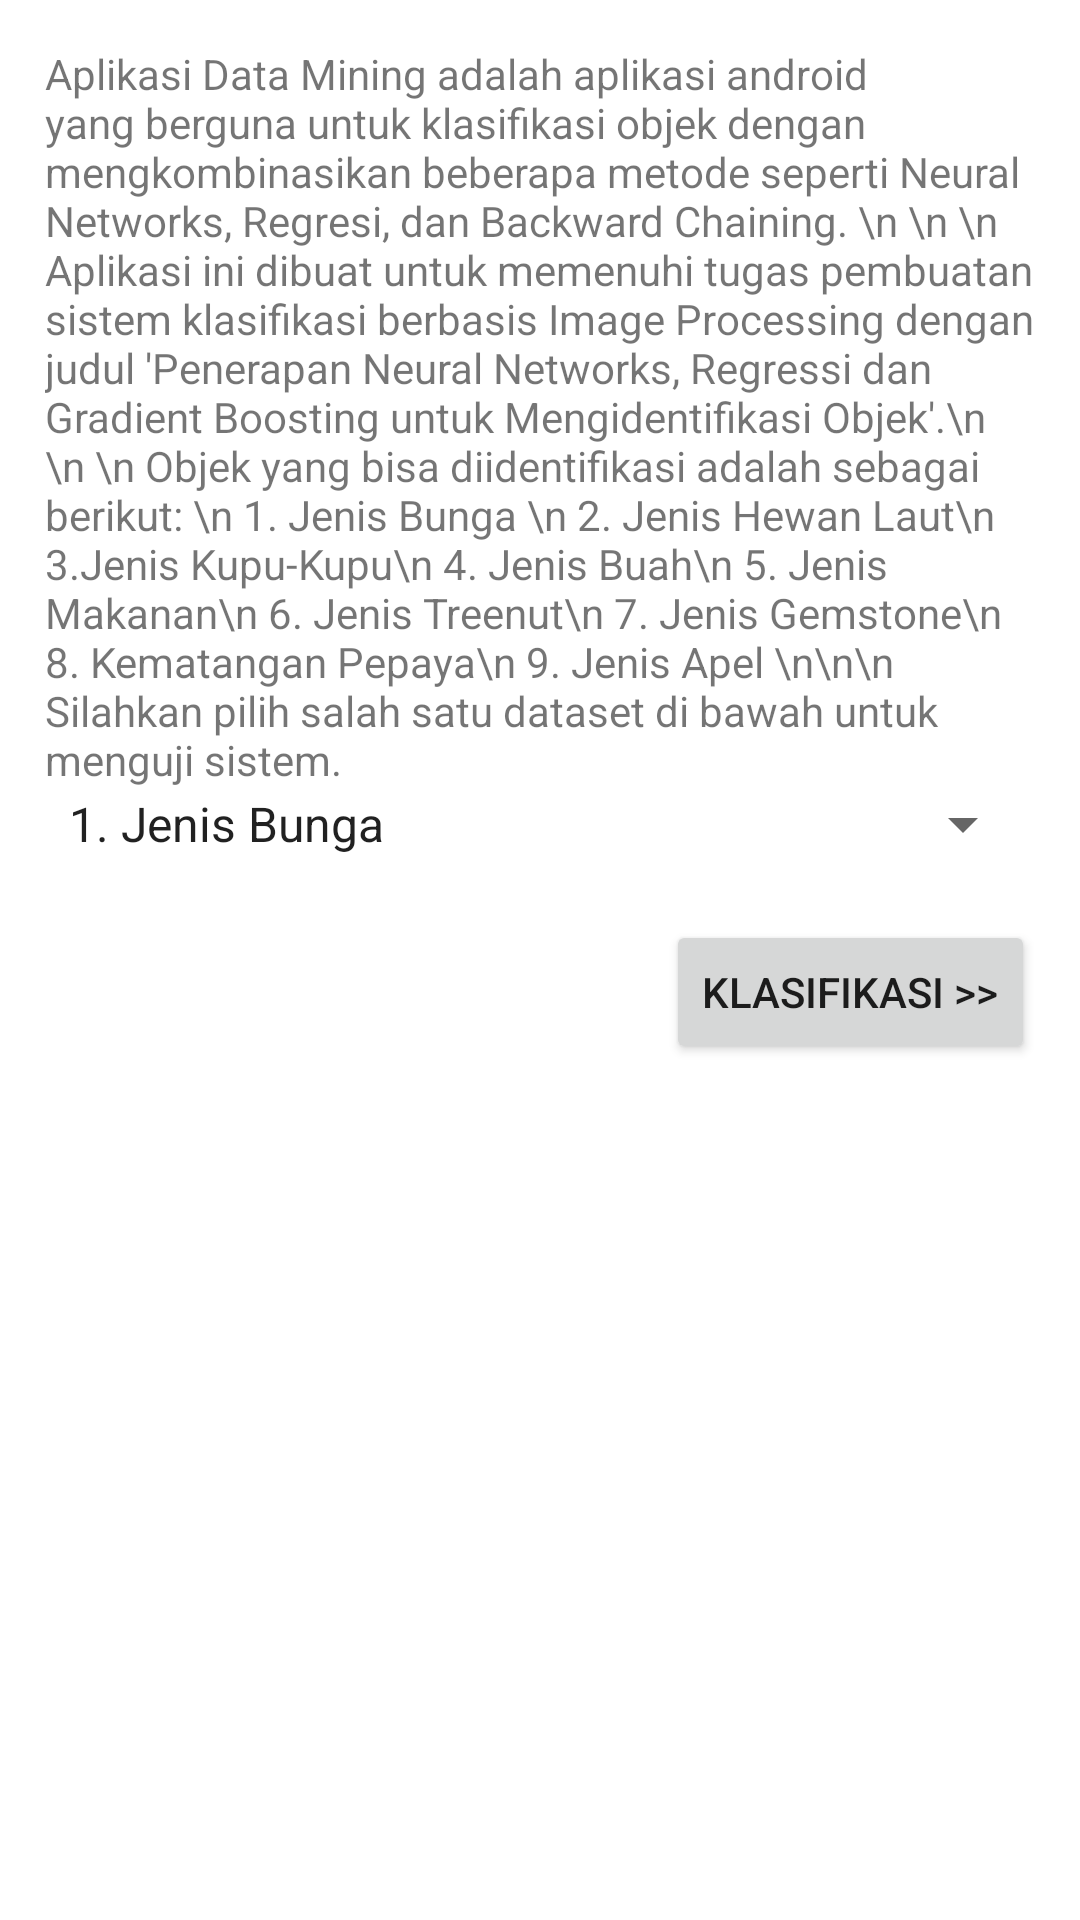

This screen was rendered from an Android layout file. Write that file and the resources it references.
<!-- AndroidManifest.xml: application theme Theme.DataMiningByMasparudin -->
<!-- res/layout/activity_menu.xml -->
<?xml version="1.0" encoding="utf-8"?>
<RelativeLayout xmlns:android="http://schemas.android.com/apk/res/android"
    xmlns:app="http://schemas.android.com/apk/res-auto"
    xmlns:tools="http://schemas.android.com/tools"
    android:layout_width="match_parent"
    android:layout_height="match_parent"
    tools:context=".Menu">
    <ScrollView
        android:layout_width="match_parent"
        android:layout_height="match_parent">

    
    <LinearLayout
        android:layout_width="match_parent"
        android:layout_height="wrap_content"
        android:orientation="vertical"
        android:padding="15dp">
        <TextView
            android:layout_width="match_parent"
            android:layout_height="wrap_content"
            android:text="Aplikasi Data Mining adalah aplikasi android yang berguna untuk klasifikasi objek dengan mengkombinasikan beberapa metode seperti Neural Networks, Regresi, dan Backward Chaining. \n \n \n Aplikasi ini dibuat untuk memenuhi tugas pembuatan sistem klasifikasi berbasis Image Processing dengan judul 'Penerapan Neural Networks, Regressi dan Gradient Boosting untuk Mengidentifikasi Objek'.\n \n \n Objek yang bisa diidentifikasi adalah sebagai berikut: \n 1. Jenis Bunga \n 2. Jenis Hewan Laut\n 3.Jenis Kupu-Kupu\n 4. Jenis Buah\n 5. Jenis Makanan\n 6. Jenis Treenut\n 7. Jenis Gemstone\n 8. Kematangan Pepaya\n 9. Jenis Apel \n\n\n Silahkan pilih salah satu dataset di bawah untuk menguji sistem."/>
        <Spinner
            android:id="@+id/spinner"
            android:layout_width="match_parent"
            android:layout_height="wrap_content"
            android:entries="@array/jenis_pilihan"
            android:layout_marginBottom="20dp"/>
        <Button
            android:id="@+id/button_classify"
            android:layout_width="wrap_content"
            android:layout_height="wrap_content"
            android:text="Klasifikasi >>"
            android:layout_gravity="right"/>

    </LinearLayout>
    </ScrollView>
</RelativeLayout>
<!-- resources referenced by this layout -->
<resources>
  <string-array name="jenis_pilihan">
          <item>1. Jenis Bunga</item>
          <item>2. Jenis Hewan Laut</item>
          <item>3. Jenis Kupu-Kupu</item>
          <item>4. Jenis Buah</item>
          <item>5. Jenis Makanan</item>
          <item>6. Jenis Tree Nut</item>
          <item>7. Jenis Gemstone</item>
          <item>8. Kematangan Pepaya</item>
          <item>9. Jenis Apel</item>
          <item>10. Apple or Not</item>
      </string-array>
  <style name="Theme.DataMiningByMasparudin" parent="Theme.MaterialComponents.DayNight.DarkActionBar">
          
          <item name="colorPrimary">@color/purple_500</item>
          <item name="colorPrimaryVariant">@color/purple_700</item>
          <item name="colorOnPrimary">@color/white</item>
          
          <item name="colorSecondary">@color/teal_200</item>
          <item name="colorSecondaryVariant">@color/teal_700</item>
          <item name="colorOnSecondary">@color/black</item>
          
          <item name="android:statusBarColor">?attr/colorPrimaryVariant</item>
          
      </style>
  <!-- not gathered from this repository: default colours our renderer supplied (Android Studio template values) -->
  <color name="purple_500">#FF6200EE</color>
  <color name="purple_700">#FF3700B3</color>
  <color name="teal_200">#FF03DAC5</color>
  <color name="teal_700">#FF018786</color>
  <color name="black">#FF000000</color>
  <color name="white">#FFFFFFFF</color>
</resources>
